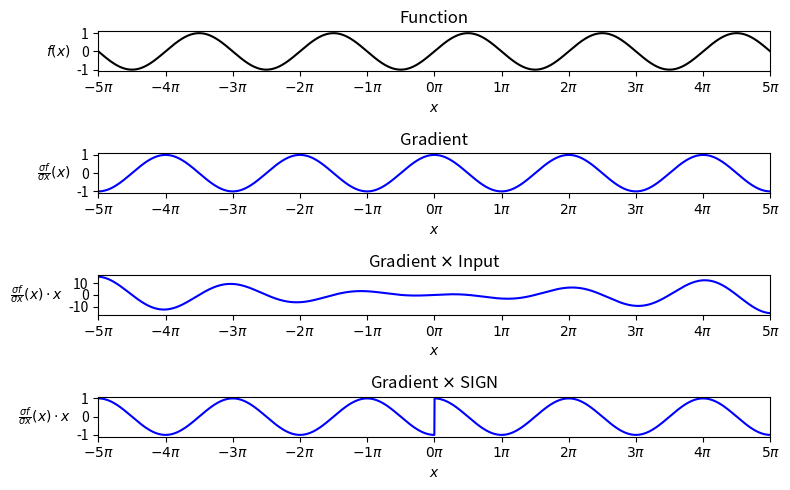

This figure's Python source:
import math
import os

import numpy as np
import matplotlib.pyplot as plt


def f(x):
    return np.sin(x)


def gradient(x):
    return np.cos(x)


def gradient_x_input(x):
    return gradient(x) * x

def gradient_x_sign(x):
    return gradient(x) * sign(x)


def sign(x):
    return x / np.abs(x)


def run_example_1d_simple(pirange=5):
    path = 'plots/1Dexample'
    os.makedirs(path, exist_ok=True)

    xlow, xhigh = -pirange*math.pi, pirange*math.pi
    x = np.linspace(xlow, xhigh, 3001)

    xticks = np.arange(xlow, xhigh+0.01, step=math.pi)
    xticklabels = [r'${}\pi$'.format(int(round(x, 2) / round(math.pi, 2))) for x in xticks]

    fig, axs = plt.subplots(nrows=4, figsize=(8, 5))
    axs[0].plot(x, f(x), c='black')
    axs[0].set_title('Function')
    axs[0].set_ylabel(r'$f(x)$', rotation=0, horizontalalignment="right", verticalalignment="center")
    axs[1].plot(x, gradient(x), c='blue')
    axs[1].set_title('Gradient')
    axs[1].set_ylabel(r'$\frac{\sigma f}{\sigma x}(x)$', rotation=0, horizontalalignment="right", verticalalignment="center")
    axs[2].plot(x, gradient_x_input(x), c='blue')
    axs[2].set_title(r'Gradient $\times$ Input')
    axs[2].set_ylabel(r'$\frac{\sigma f}{\sigma x}(x) \cdot x$', rotation=0, horizontalalignment="right", verticalalignment="center")
    axs[3].set_title(r'Gradient $\times$ SIGN')
    axs[3].plot(x, gradient_x_sign(x), c='blue')
    axs[3].set_ylabel(r'$\frac{\sigma f}{\sigma x}(x) \cdot x$', rotation=0, horizontalalignment="right", verticalalignment="center")

    for ax in axs:
        ax.set_xlim((xticks[0], xticks[-1]))
        ax.set_xlabel(r'$x$')
        ax.set_xticks(xticks)
        ax.set_xticklabels(xticklabels)

    plt.tight_layout()
    # plt.savefig('{}/example_1d_simple_functions'.format(path))
    plt.show()
    plt.close()


run_example_1d_simple()
